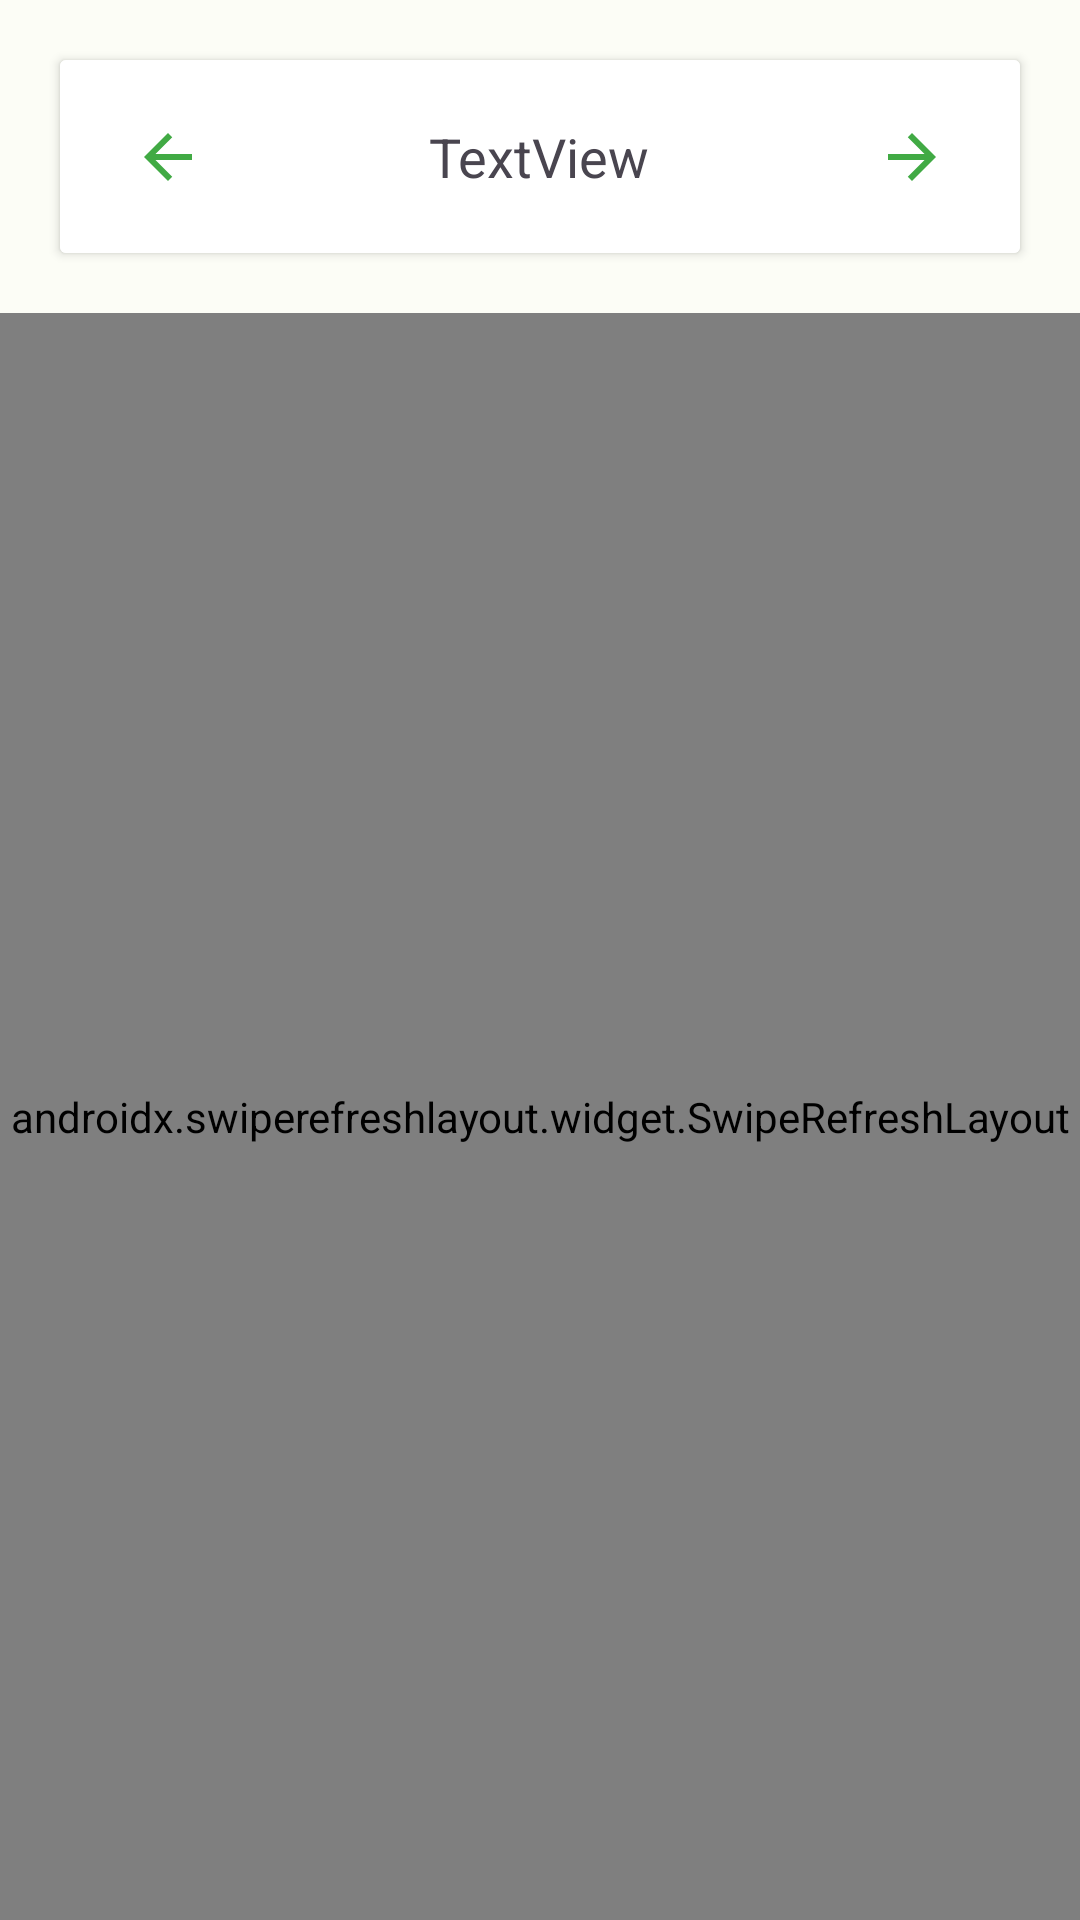

Produce the Android XML layout that renders to this screen, including the resource entries it uses.
<!-- AndroidManifest.xml: application theme AppTheme -->
<!-- res/layout/fragment_dash_delivery.xml -->
<?xml version="1.0" encoding="utf-8"?>
<LinearLayout
    xmlns:android="http://schemas.android.com/apk/res/android"
    xmlns:tools="http://schemas.android.com/tools"
    android:layout_width="match_parent"
    android:layout_height="match_parent"
    android:orientation="vertical">
        >

        <androidx.cardview.widget.CardView
            android:layout_width="match_parent"
            android:layout_height="wrap_content"
            android:layout_margin="20dp">



        <LinearLayout
            android:layout_width="match_parent"
            android:layout_height="wrap_content">
        <ImageButton

            android:id="@+id/prevDate"
            android:layout_width="10dp"
            android:src="@drawable/baseline_arrow_back_24"
            android:layout_height="match_parent"
            android:layout_weight="1"
            android:background="@color/design_default_color_background"

            android:text="Prev" />

        <TextView
            android:id="@+id/textDate"
            android:layout_width="wrap_content"
            android:layout_height="match_parent"
            android:textSize="18sp"
            android:gravity="center"
            android:padding="20dp"
            android:layout_weight="1"
            android:text="TextView" />

        <ImageButton

            android:id="@+id/nextDate"
            android:background="@color/design_default_color_background"
            android:layout_width="10dp"
            android:layout_height="match_parent"
            android:layout_weight="1"
            android:src="@drawable/baseline_arrow_forward_24"
            />

</LinearLayout>
        </androidx.cardview.widget.CardView>

        <androidx.swiperefreshlayout.widget.SwipeRefreshLayout

    android:id="@+id/swipeRefreshLayout"
    android:layout_width="match_parent"
    android:layout_height="match_parent"
    tools:context=".ui.dashboard.DashBoardFragment"
    >

        <androidx.recyclerview.widget.RecyclerView
            android:id="@+id/recyclerView_Orders"
            android:layout_width="match_parent"
            android:layout_height="match_parent"
            android:layout_marginTop="30dp"
            android:layout_marginBottom="0dp"
             />
        </androidx.swiperefreshlayout.widget.SwipeRefreshLayout>
</LinearLayout>
<!-- resources referenced by this layout -->
<resources>
  <!-- drawable baseline_arrow_back_24 (drawable) -->
  <vector android:autoMirrored="true" android:height="24dp"
      android:tint="#41AA44" android:viewportHeight="24"
      android:viewportWidth="24" android:width="24dp" xmlns:android="http://schemas.android.com/apk/res/android">
      <path android:fillColor="@android:color/white" android:pathData="M20,11H7.83l5.59,-5.59L12,4l-8,8 8,8 1.41,-1.41L7.83,13H20v-2z"/>
  </vector>
  <!-- drawable baseline_arrow_forward_24 (drawable) -->
  <vector android:autoMirrored="true" android:height="24dp"
      android:tint="#41AA44" android:viewportHeight="24"
      android:viewportWidth="24" android:width="24dp" xmlns:android="http://schemas.android.com/apk/res/android">
      <path android:fillColor="@android:color/white" android:pathData="M12,4l-1.41,1.41L16.17,11H4v2h12.17l-5.58,5.59L12,20l8,-8z"/>
  </vector>
  <color name="md_theme_light_primary">#006E18</color>
  <color name="md_theme_light_onPrimary">#FFFFFF</color>
  <color name="md_theme_light_primaryContainer">#8FFA89</color>
  <color name="md_theme_light_onPrimaryContainer">#002203</color>
  <color name="md_theme_light_secondary">#53634F</color>
  <color name="md_theme_light_onSecondary">#FFFFFF</color>
  <color name="md_theme_light_secondaryContainer">#F0F4EE</color>
  <color name="md_theme_light_onSecondaryContainer">#111F0F</color>
  <color name="md_theme_light_tertiary">#38656A</color>
  <color name="md_theme_light_onTertiary">#FFFFFF</color>
  <color name="md_theme_light_tertiaryContainer">#BCEBF0</color>
  <color name="md_theme_light_onTertiaryContainer">#002022</color>
  <color name="md_theme_light_error">#BA1A1A</color>
  <color name="md_theme_light_errorContainer">#FFDAD6</color>
  <color name="md_theme_light_onError">#FFFFFF</color>
  <color name="md_theme_light_onErrorContainer">#410002</color>
  <color name="md_theme_light_background">#FCFDF6</color>
  <color name="md_theme_light_onBackground">#1A1C19</color>
  <color name="md_theme_light_surface">#FCFDF6</color>
  <color name="md_theme_light_onSurface">#1A1C19</color>
  <color name="md_theme_light_surfaceVariant">#DEE5D8</color>
  <color name="md_theme_light_onSurfaceVariant">#424940</color>
  <color name="md_theme_light_outline">#73796F</color>
  <color name="md_theme_light_inverseOnSurface">#F1F1EB</color>
  <color name="md_theme_light_inverseSurface">#2F312D</color>
  <color name="md_theme_light_inversePrimary">#74DD70</color>
  <style name="DrawerIconLight" parent="Widget.AppCompat.DrawerArrowToggle">
          <item name="color">@color/hamburgerLight</item>
      </style>
  <color name="hamburgerLight">#DDDDDD</color>
</resources>
